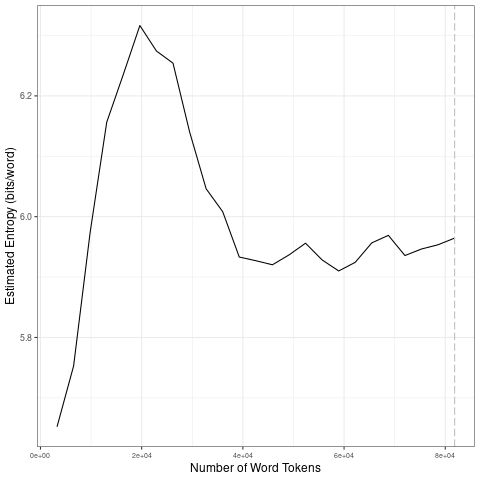

The file beside this chart, header and first rows:
file, entropy.Corpus.Size, entropy.Entropy, sd.Corpus.Size, sd.SD
data/es_by_emotion/6_tokens_1-gram.txt, 3274, 5.652, 16370, 0.2511
data/es_by_emotion/6_tokens_1-gram.txt, 6548, 5.753, 32740, 0.1107
data/es_by_emotion/6_tokens_1-gram.txt, 9822, 5.974, 49110, 0.03584
data/es_by_emotion/6_tokens_1-gram.txt, 13096, 6.156, 65480, 0.02055
data/es_by_emotion/6_tokens_1-gram.txt, 16370, 6.235, 81850, 0.01353
data/es_by_emotion/6_tokens_1-gram.txt, 19644, 6.316, 16370, 0.2511
data/es_by_emotion/6_tokens_1-gram.txt, 22918, 6.274, 32740, 0.1107
data/es_by_emotion/6_tokens_1-gram.txt, 26192, 6.254, 49110, 0.03584
data/es_by_emotion/6_tokens_1-gram.txt, 29466, 6.141, 65480, 0.02055
data/es_by_emotion/6_tokens_1-gram.txt, 32740, 6.046, 81850, 0.01353
data/es_by_emotion/6_tokens_1-gram.txt, 36014, 6.008, 16370, 0.2511
data/es_by_emotion/6_tokens_1-gram.txt, 39288, 5.933, 32740, 0.1107
data/es_by_emotion/6_tokens_1-gram.txt, 42562, 5.927, 49110, 0.03584
data/es_by_emotion/6_tokens_1-gram.txt, 45836, 5.92, 65480, 0.02055
data/es_by_emotion/6_tokens_1-gram.txt, 49110, 5.937, 81850, 0.01353
data/es_by_emotion/6_tokens_1-gram.txt, 52384, 5.956, 16370, 0.2511
data/es_by_emotion/6_tokens_1-gram.txt, 55658, 5.928, 32740, 0.1107
data/es_by_emotion/6_tokens_1-gram.txt, 58932, 5.91, 49110, 0.03584
data/es_by_emotion/6_tokens_1-gram.txt, 62206, 5.924, 65480, 0.02055
data/es_by_emotion/6_tokens_1-gram.txt, 65480, 5.957, 81850, 0.01353
data/es_by_emotion/6_tokens_1-gram.txt, 68754, 5.969, 16370, 0.2511
data/es_by_emotion/6_tokens_1-gram.txt, 72028, 5.936, 32740, 0.1107
data/es_by_emotion/6_tokens_1-gram.txt, 75302, 5.947, 49110, 0.03584
data/es_by_emotion/6_tokens_1-gram.txt, 78576, 5.954, 65480, 0.02055
data/es_by_emotion/6_tokens_1-gram.txt, 81850, 5.965, 81850, 0.01353
